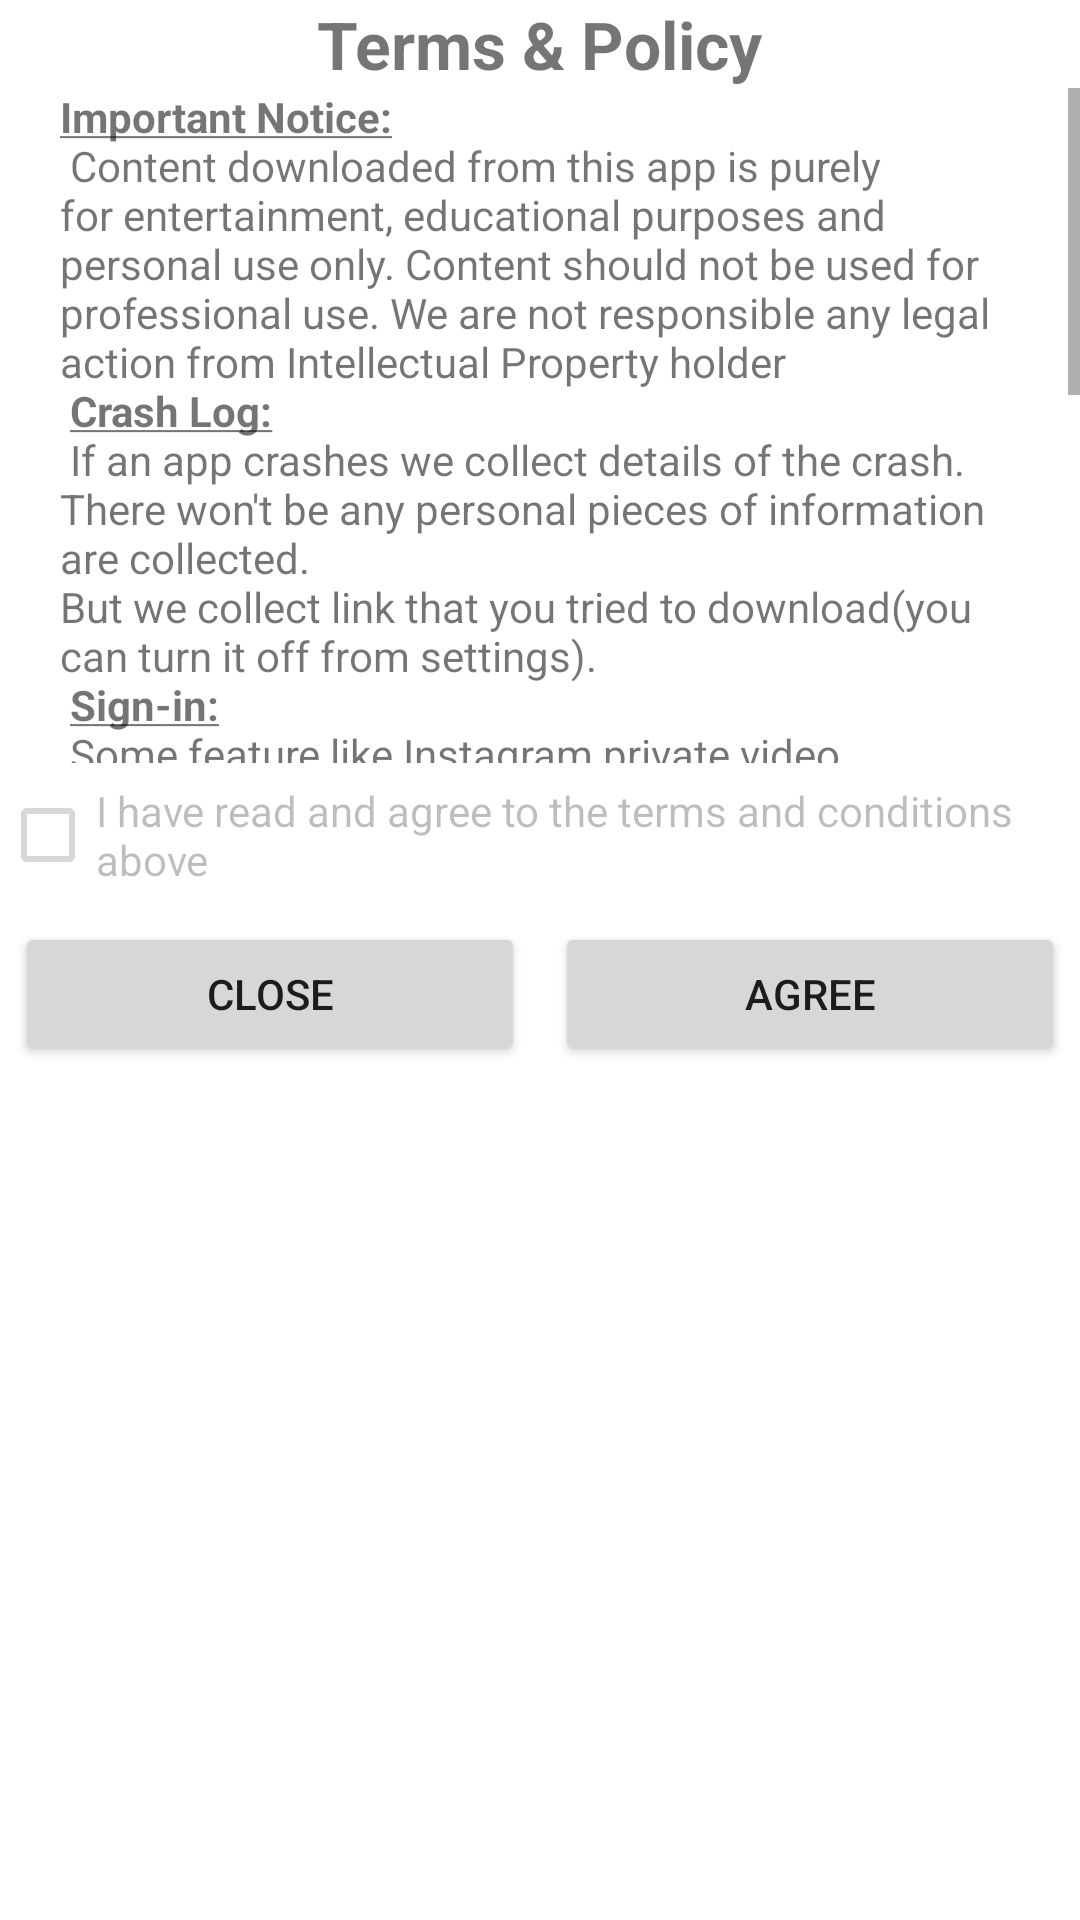

Produce the Android XML layout that renders to this screen, including the resource entries it uses.
<!-- AndroidManifest.xml: application theme Theme.YouTubeDownloader -->
<!-- res/layout/terms.xml -->
<?xml version="1.0" encoding="utf-8"?>
<RelativeLayout xmlns:android="http://schemas.android.com/apk/res/android"
    android:layout_margin="10dp"
    android:layout_width="match_parent"
    android:layout_height="wrap_content">

    <TextView
        android:id="@+id/term_head"
        android:layout_width="wrap_content"
        android:layout_height="wrap_content"
        android:layout_centerHorizontal="true"
        android:text="Terms &amp; Policy"
        android:textSize="22sp"
        android:textStyle="bold" />

    <ScrollView
        android:id="@+id/term_content"
        android:layout_below="@+id/term_head"
        android:layout_width="match_parent"
        android:layout_height="225dp">
        <TextView
            android:layout_width="wrap_content"
            android:layout_height="wrap_content"
            android:text="@string/policy"
            android:paddingHorizontal="20dp"
            android:scrollbarAlwaysDrawVerticalTrack="true"
            android:scrollbars="vertical"/>
    </ScrollView>

    <CheckBox
        android:layout_below="@id/term_content"
        android:id="@+id/term_checkbox"
        android:text="I have read and agree to the terms and conditions above"
        android:layout_width="match_parent"
        android:enabled="false"
        android:layout_height="wrap_content"/>

    <LinearLayout
        android:layout_below="@id/term_checkbox"
        android:layout_width="match_parent"
        android:layout_height="wrap_content">
        <Button
            android:id="@+id/term_close"
            android:layout_weight="1"
            android:layout_margin="5dp"
            android:layout_marginEnd="10dp"
            android:layout_width="wrap_content"
            android:layout_height="wrap_content"
            android:text="Close" />
        <Button
            android:id="@+id/term_agree"
            android:layout_margin="5dp"
            android:layout_marginLeft="10dp"
            android:layout_width="wrap_content"
            android:layout_height="wrap_content"
            android:layout_weight="1"
            android:text="Agree" />
    </LinearLayout>
</RelativeLayout>
<!-- resources referenced by this layout -->
<resources>
  <string name="policy">
          <b><u>Important Notice:</u></b>\n
      Content downloaded from this app is purely for entertainment, educational purposes and personal use only. Content should not be used for professional use. We are not responsible any legal action from Intellectual Property holder\n
          <b><u>Crash Log:</u></b>\n
      If an app crashes we collect details of the crash. There won\'t be any personal pieces of information are collected.\nBut we collect link that you tried to download(you can turn it off from settings).\n
  
          <b><u>Sign-in:</u></b>\n
      Some feature like Instagram private video download option requires sign-in. We won\'t collect user credentials rather we collect cookies and stored them in your device. In any case, we won\'t collect them. They are encrypted and store so they are secure.\n
  
  
      <b><u>Analytics:</u></b>\n
      We use Google Analytics to analyze our users\' experience. Crash also a part of Analytics. We don\'t collect any other details other than the crash log.\n
  
          <b><u>License:</u></b>\n
      This app\'s source code is licensed under GNU GPL v3. Goto 3 line(≡) icon-&gt; About (ⓘ) for more details\n
  
          <b><u>Instagram Story Saver:</u></b>\n
      Don\'t use insta story saver as secret story viewer because Instagram may temporarily suspend your account
          because of suspicious activity.
      </string>
  <style name="Theme.YouTubeDownloader" parent="Theme.MaterialComponents.DayNight.DarkActionBar">
          
          <item name="colorPrimary">@color/light_blue_A200</item>
          <item name="colorPrimaryVariant">#9400d3</item>
          <item name="colorOnPrimary">#e3e3e3</item>
          <item name="colorPrimaryDark">@color/notification_color</item>
          
          <item name="colorSecondary">@color/teal_200</item>
          <item name="colorSecondaryVariant">@color/teal_700</item>
          <item name="colorOnSecondary">@color/black</item>
          
          <item name="android:windowDrawsSystemBarBackgrounds">true</item>
          <item name="android:statusBarColor" tools:targetApi="l">@color/black</item>
          
      </style>
  <color name="light_blue_A200">#FF40C4FF</color>
  <color name="notification_color">@color/white</color>
  <color name="teal_200">#FF03DAC5</color>
  <color name="teal_700">#FF018786</color>
  <color name="black">#FF000000</color>
  <color name="white">#FFFFFFFF</color>
</resources>
